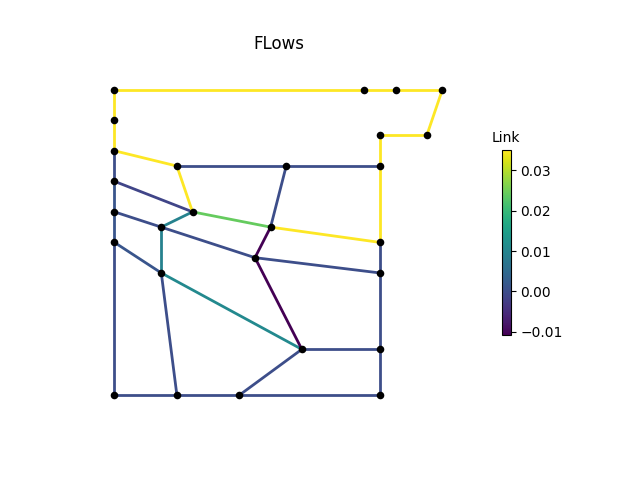

The table this chart was drawn from, first rows:
, M1, M2, M3, P1, P2, P2_1, P2_2, P2_3, P3, P3_1, P3_3, P4, P4_1, P4_2, P4_3, P6, P7, P8, IJ1-IJ2, -IJ1, IJ2-, IJ3-IJ4, -IJ3
0, 0.03496, 0.03496, 0.03496, 0.03496, 0.0, 0.001375, 0.001375, 0.0, 0.0, 0.0, 0.0, 0.0, 0.0, 0.0, 0.03496, 0.03496, 0.03496, 0.03496, 0.0, 0.03496, 0.0, 0.02426, -0.001375
3600, 0.03496, 0.03496, 0.03496, 0.03496, 0.0, 0.001375, 0.001375, 0.0, 0.0, 0.0, 0.0, 0.0, 0.0, 0.0, 0.03496, 0.03496, 0.03496, 0.03496, 0.0, 0.03496, 0.0, 0.02426, -0.001375
7200, 0.03496, 0.03496, 0.03496, 0.03496, 0.0, 0.001375, 0.001375, 0.0, 0.0, 0.0, 0.0, 0.0, 0.0, 0.0, 0.03496, 0.03496, 0.03496, 0.03496, 0.0, 0.03496, 0.0, 0.02426, -0.001375
10800, 0.03496, 0.03496, 0.03496, 0.03496, 0.0, 0.001375, 0.001375, 0.0, 0.0, 0.0, 0.0, 0.0, 0.0, 0.0, 0.03496, 0.03496, 0.03496, 0.03496, 0.0, 0.03496, 0.0, 0.02426, -0.001375
14400, 0.03496, 0.03496, 0.03496, 0.03496, 0.0, 0.001375, 0.001375, 0.0, 0.0, 0.0, 0.0, 0.0, 0.0, 0.0, 0.03496, 0.03496, 0.03496, 0.03496, 0.0, 0.03496, 0.0, 0.02426, -0.001375
18000, 0.03496, 0.03496, 0.03496, 0.03496, 0.0, 0.001375, 0.001375, 0.0, 0.0, 0.0, 0.0, 0.0, 0.0, 0.0, 0.03496, 0.03496, 0.03496, 0.03496, 0.0, 0.03496, 0.0, 0.02426, -0.001375
21600, 0.03496, 0.03496, 0.03496, 0.03496, 0.0, 0.001375, 0.001375, 0.0, 0.0, 0.0, 0.0, 0.0, 0.0, 0.0, 0.03496, 0.03496, 0.03496, 0.03496, 0.0, 0.03496, 0.0, 0.02426, -0.001375
25200, 0.03496, 0.03496, 0.03496, 0.03496, 0.0, 0.001375, 0.001375, 0.0, 0.0, 0.0, 0.0, 0.0, 0.0, 0.0, 0.03496, 0.03496, 0.03496, 0.03496, 0.0, 0.03496, 0.0, 0.02426, -0.001375
28800, 0.03496, 0.03496, 0.03496, 0.03496, 0.0, 0.001375, 0.001375, 0.0, 0.0, 0.0, 0.0, 0.0, 0.0, 0.0, 0.03496, 0.03496, 0.03496, 0.03496, 0.0, 0.03496, 0.0, 0.02426, -0.001375
32400, 0.03496, 0.03496, 0.03496, 0.03496, 0.0, 0.001375, 0.001375, 0.0, 0.0, 0.0, 0.0, 0.0, 0.0, 0.0, 0.03496, 0.03496, 0.03496, 0.03496, 0.0, 0.03496, 0.0, 0.02426, -0.001375
36000, 0.03496, 0.03496, 0.03496, 0.03496, 0.0, 0.001375, 0.001375, 0.0, 0.0, 0.0, 0.0, 0.0, 0.0, 0.0, 0.03496, 0.03496, 0.03496, 0.03496, 0.0, 0.03496, 0.0, 0.02426, -0.001375
39600, 0.03496, 0.03496, 0.03496, 0.03496, 0.0, 0.001375, 0.001375, 0.0, 0.0, 0.0, 0.0, 0.0, 0.0, 0.0, 0.03496, 0.03496, 0.03496, 0.03496, 0.0, 0.03496, 0.0, 0.02426, -0.001375
43200, 0.03496, 0.03496, 0.03496, 0.03496, 0.0, 0.001375, 0.001375, 0.0, 0.0, 0.0, 0.0, 0.0, 0.0, 0.0, 0.03496, 0.03496, 0.03496, 0.03496, 0.0, 0.03496, 0.0, 0.02426, -0.001375
46800, 0.03496, 0.03496, 0.03496, 0.03496, 0.0, 0.001375, 0.001375, 0.0, 0.0, 0.0, 0.0, 0.0, 0.0, 0.0, 0.03496, 0.03496, 0.03496, 0.03496, 0.0, 0.03496, 0.0, 0.02426, -0.001375
50400, 0.03496, 0.03496, 0.03496, 0.03496, 0.0, 0.001375, 0.001375, 0.0, 0.0, 0.0, 0.0, 0.0, 0.0, 0.0, 0.03496, 0.03496, 0.03496, 0.03496, 0.0, 0.03496, 0.0, 0.02426, -0.001375
54000, 0.03496, 0.03496, 0.03496, 0.03496, 0.0, 0.001375, 0.001375, 0.0, 0.0, 0.0, 0.0, 0.0, 0.0, 0.0, 0.03496, 0.03496, 0.03496, 0.03496, 0.0, 0.03496, 0.0, 0.02426, -0.001375
57600, 0.03496, 0.03496, 0.03496, 0.03496, 0.0, 0.001375, 0.001375, 0.0, 0.0, 0.0, 0.0, 0.0, 0.0, 0.0, 0.03496, 0.03496, 0.03496, 0.03496, 0.0, 0.03496, 0.0, 0.02426, -0.001375
61200, 0.03496, 0.03496, 0.03496, 0.03496, 0.0, 0.001375, 0.001375, 0.0, 0.0, 0.0, 0.0, 0.0, 0.0, 0.0, 0.03496, 0.03496, 0.03496, 0.03496, 0.0, 0.03496, 0.0, 0.02426, -0.001375
64800, 0.03496, 0.03496, 0.03496, 0.03496, 0.0, 0.001375, 0.001375, 0.0, 0.0, 0.0, 0.0, 0.0, 0.0, 0.0, 0.03496, 0.03496, 0.03496, 0.03496, 0.0, 0.03496, 0.0, 0.02426, -0.001375
68400, 0.03496, 0.03496, 0.03496, 0.03496, 0.0, 0.001375, 0.001375, 0.0, 0.0, 0.0, 0.0, 0.0, 0.0, 0.0, 0.03496, 0.03496, 0.03496, 0.03496, 0.0, 0.03496, 0.0, 0.02426, -0.001375
72000, 0.03496, 0.03496, 0.03496, 0.03496, 0.0, 0.001375, 0.001375, 0.0, 0.0, 0.0, 0.0, 0.0, 0.0, 0.0, 0.03496, 0.03496, 0.03496, 0.03496, 0.0, 0.03496, 0.0, 0.02426, -0.001375
75600, 0.03496, 0.03496, 0.03496, 0.03496, 0.0, 0.001375, 0.001375, 0.0, 0.0, 0.0, 0.0, 0.0, 0.0, 0.0, 0.03496, 0.03496, 0.03496, 0.03496, 0.0, 0.03496, 0.0, 0.02426, -0.001375
79200, 0.03496, 0.03496, 0.03496, 0.03496, 0.0, 0.001375, 0.001375, 0.0, 0.0, 0.0, 0.0, 0.0, 0.0, 0.0, 0.03496, 0.03496, 0.03496, 0.03496, 0.0, 0.03496, 0.0, 0.02426, -0.001375
82800, 0.03496, 0.03496, 0.03496, 0.03496, 0.0, 0.001375, 0.001375, 0.0, 0.0, 0.0, 0.0, 0.0, 0.0, 0.0, 0.03496, 0.03496, 0.03496, 0.03496, 0.0, 0.03496, 0.0, 0.02426, -0.001375
86400, 0.03496, 0.03496, 0.03496, 0.03496, 0.0, 0.001375, 0.001375, 0.0, 0.0, 0.0, 0.0, 0.0, 0.0, 0.0, 0.03496, 0.03496, 0.03496, 0.03496, 0.0, 0.03496, 0.0, 0.02426, -0.001375
